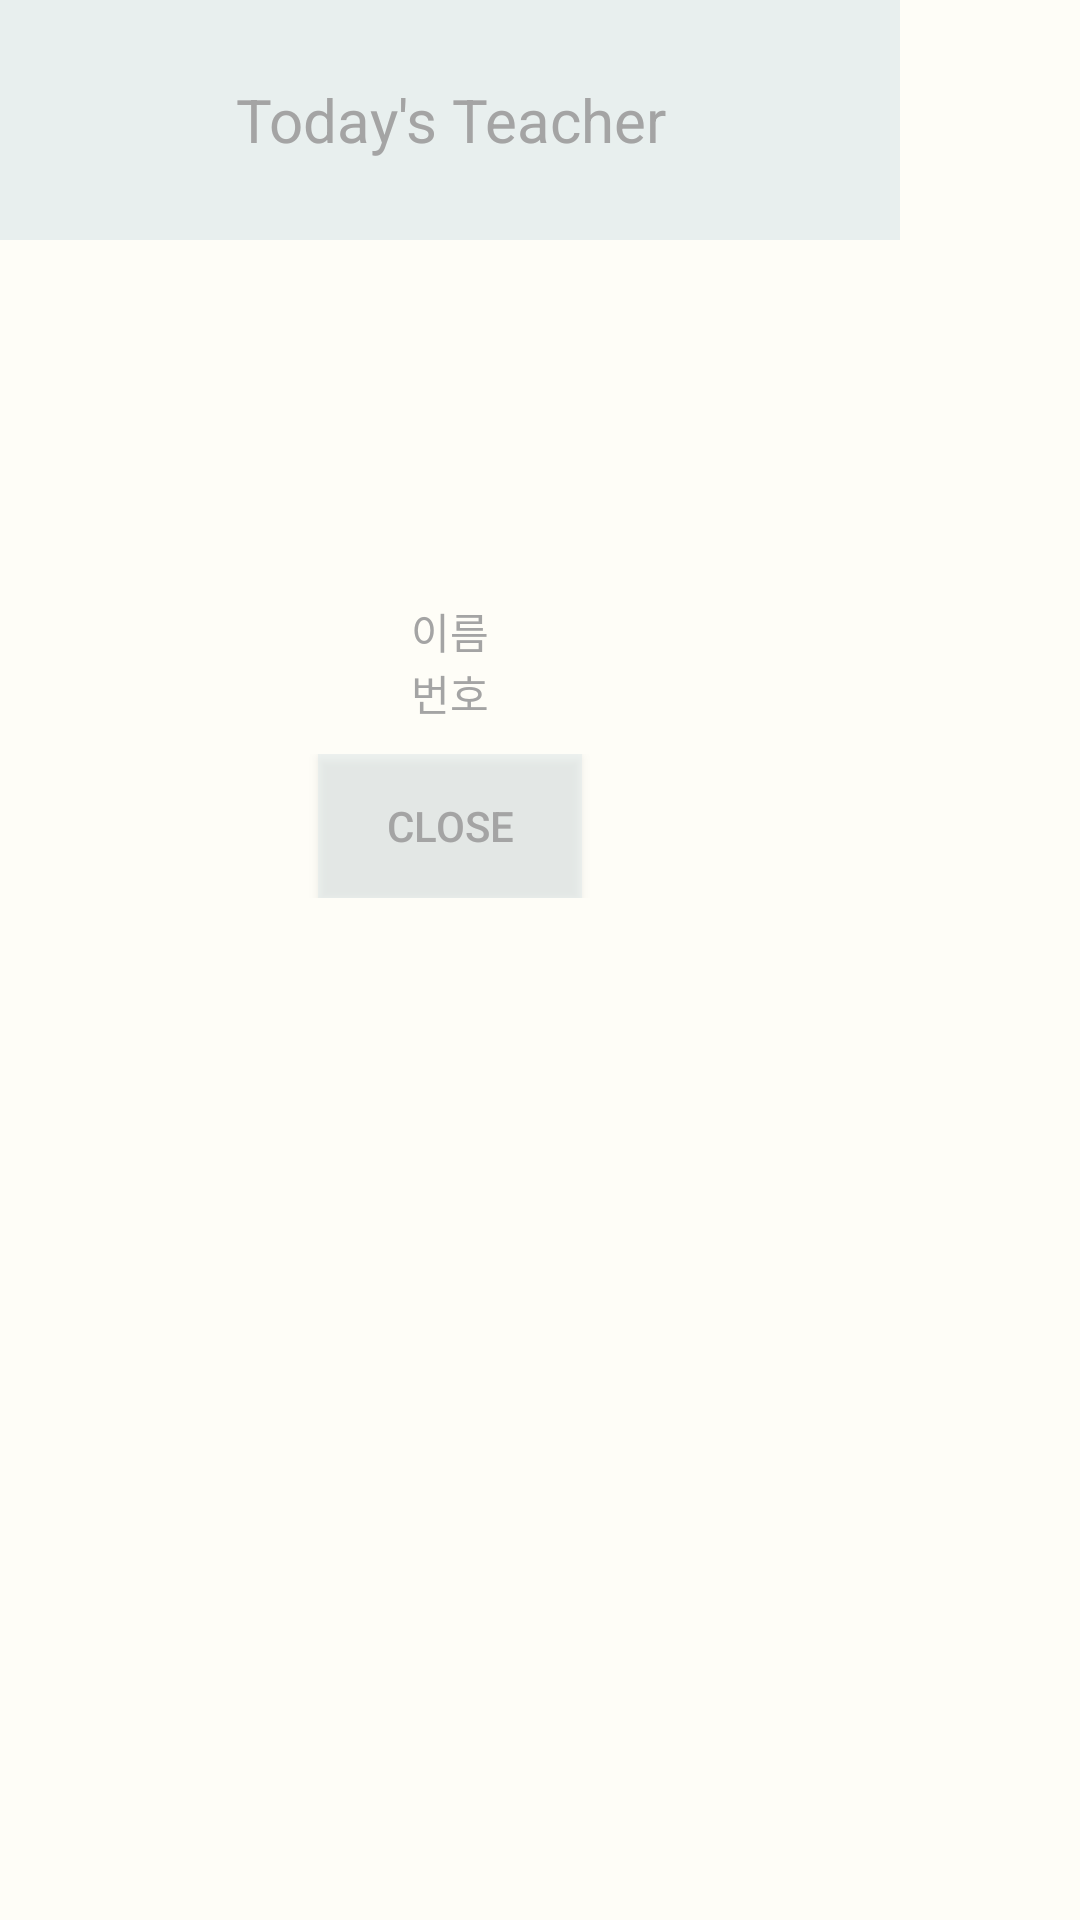

Write the Android layout XML for this screen, with the resource values it uses.
<!-- AndroidManifest.xml: application theme AppTheme -->
<!-- res/layout/layout_dial_teach.xml -->
<?xml version="1.0" encoding="utf-8"?>
<RelativeLayout xmlns:android="http://schemas.android.com/apk/res/android"
    xmlns:app="http://schemas.android.com/apk/res-auto"
    xmlns:tools="http://schemas.android.com/tools"
    android:layout_width="match_parent"
    android:layout_height="match_parent"
    android:orientation="vertical"
    android:background="@color/Background">

    <LinearLayout
        android:layout_width="300dp"
        android:layout_height="80dp"
        android:background="@color/CustomActionBar">

        <TextView
            android:layout_width="match_parent"
            android:layout_height="match_parent"
            android:textAlignment="center"
            android:gravity="center"
            android:textColor="@color/BackText"
            android:text="Today's Teacher"
            android:textSize="20sp"/>

    </LinearLayout>

    <LinearLayout
        android:layout_width="300dp"
        android:layout_height="wrap_content"
        android:orientation="vertical">

        <LinearLayout
            android:layout_width="300dp"
            android:layout_height="wrap_content"
            android:gravity="center"
            android:orientation="vertical">

            <ImageView
                android:layout_width="200dp"
                android:layout_height="200dp"
                android:id="@+id/T_img"/>

        </LinearLayout>

        <LinearLayout
            android:layout_width="match_parent"
            android:layout_height="wrap_content"
            android:gravity="center"
            android:orientation="vertical">

            <TextView
                android:layout_width="wrap_content"
                android:layout_height="wrap_content"
                android:text="이름"
                android:textColor="@color/BackText"
                android:textAlignment="center"
                android:id="@+id/T_name" />

            <TextView
                android:layout_width="wrap_content"
                android:layout_height="wrap_content"
                android:text="번호"
                android:textColor="@color/BackText"
                android:textAlignment="center"
                android:id="@+id/T_num" />
        </LinearLayout>

        <LinearLayout
            android:layout_marginTop="10dp"
            android:layout_width="match_parent"
            android:layout_height="wrap_content"
            android:orientation="horizontal"
            android:gravity="center">

            <Button
                android:layout_width="wrap_content"
                android:layout_height="wrap_content"
                android:id="@+id/close_btn"
                android:background="@color/SubmitButton"
                android:textColor="@color/BackText"
                android:text="Close"/>

        </LinearLayout>

    </LinearLayout>


</RelativeLayout>
<!-- resources referenced by this layout -->
<resources>
  <color name="BackText">#a4a4a4</color>
  <color name="Background">#fefdf7</color>
  <color name="CustomActionBar">#99DAE7E9</color>
  <color name="SubmitButton">#66DAE7E9</color>
  <style name="AppTheme" parent="Theme.AppCompat.Light.NoActionBar">
          
          <item name="colorPrimary">@color/colorPrimary</item>
          <item name="colorPrimaryDark">@color/colorPrimaryDark</item>
          <item name="colorAccent">@color/colorAccent</item>
      </style>
  <color name="colorPrimary">#3F51B5</color>
  <color name="colorPrimaryDark">#303F9F</color>
  <color name="colorAccent">#FF4081</color>
</resources>
